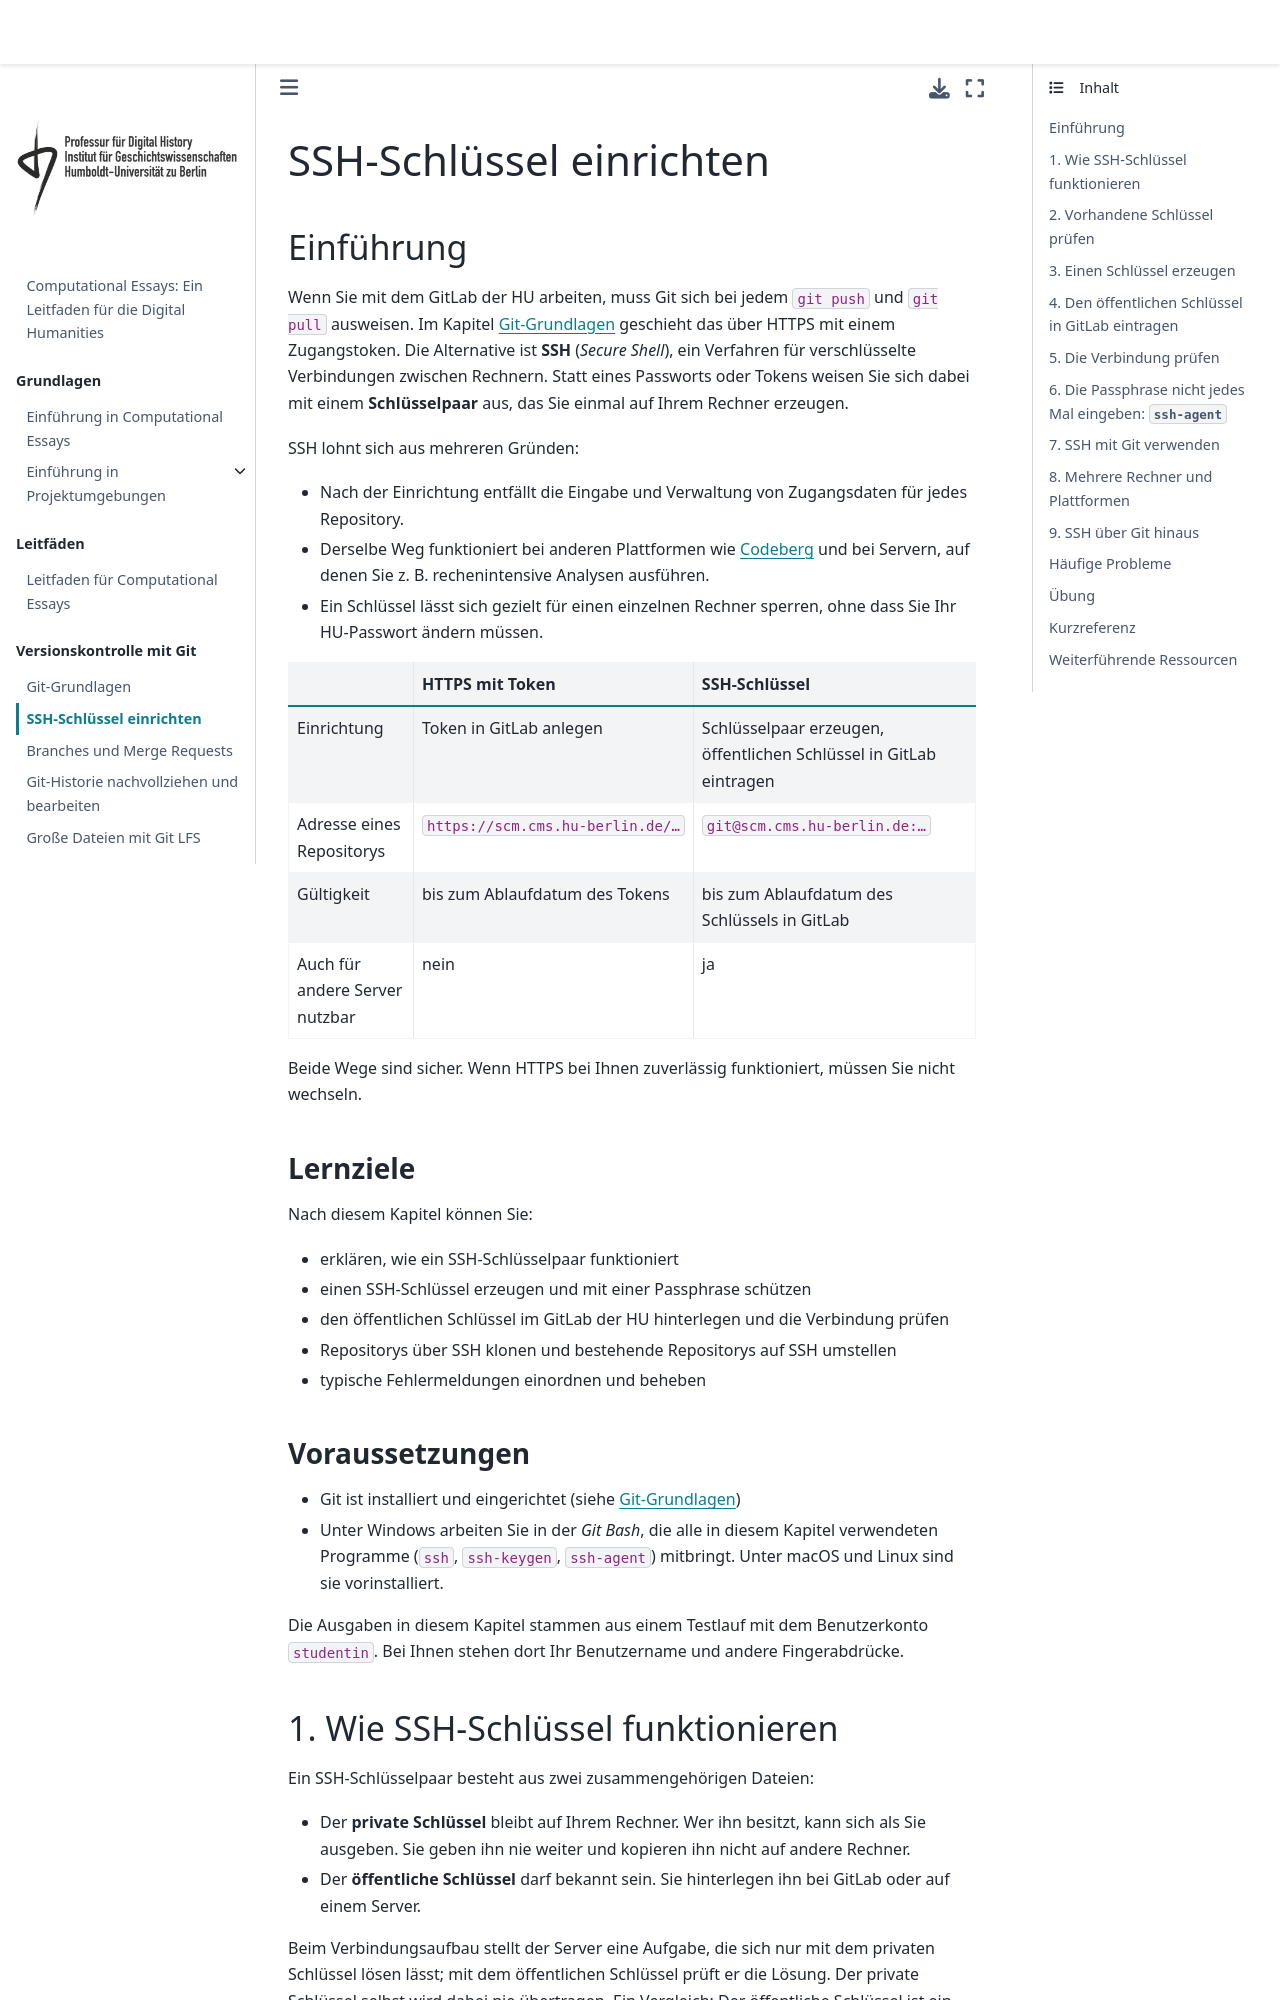

repository: Digital-History-Berlin/Computational-Essays · page: tools/ssh.html · generator: jekyll

# SSH-Schlüssel einrichten

## Einführung

Wenn Sie mit dem GitLab der HU arbeiten, muss Git sich bei jedem `git push` und `git pull` ausweisen. Im Kapitel {doc}`Git-Grundlagen <git-grundlagen>` geschieht das über HTTPS mit einem Zugangstoken. Die Alternative ist **SSH** (*Secure Shell*), ein Verfahren für verschlüsselte Verbindungen zwischen Rechnern. Statt eines Passworts oder Tokens weisen Sie sich dabei mit einem **Schlüsselpaar** aus, das Sie einmal auf Ihrem Rechner erzeugen.

SSH lohnt sich aus mehreren Gründen:

- Nach der Einrichtung entfällt die Eingabe und Verwaltung von Zugangsdaten für jedes Repository.
- Derselbe Weg funktioniert bei anderen Plattformen wie [Codeberg](https://codeberg.org) und bei Servern, auf denen Sie z. B. rechenintensive Analysen ausführen.
- Ein Schlüssel lässt sich gezielt für einen einzelnen Rechner sperren, ohne dass Sie Ihr HU-Passwort ändern müssen.

| | HTTPS mit Token | SSH-Schlüssel |
|---|---|---|
| Einrichtung | Token in GitLab anlegen | Schlüsselpaar erzeugen, öffentlichen Schlüssel in GitLab eintragen |
| Adresse eines Repositorys | `https://scm.cms.hu-berlin.de/…` | `git@scm.cms.hu-berlin.de:…` |
| Gültigkeit | bis zum Ablaufdatum des Tokens | bis zum Ablaufdatum des Schlüssels in GitLab |
| Auch für andere Server nutzbar | nein | ja |

Beide Wege sind sicher. Wenn HTTPS bei Ihnen zuverlässig funktioniert, müssen Sie nicht wechseln.

### Lernziele

Nach diesem Kapitel können Sie:

- erklären, wie ein SSH-Schlüsselpaar funktioniert
- einen SSH-Schlüssel erzeugen und mit einer Passphrase schützen
- den öffentlichen Schlüssel im GitLab der HU hinterlegen und die Verbindung prüfen
- Repositorys über SSH klonen und bestehende Repositorys auf SSH umstellen
- typische Fehlermeldungen einordnen und beheben

### Voraussetzungen

- Git ist installiert und eingerichtet (siehe {doc}`Git-Grundlagen <git-grundlagen>`)
- Unter Windows arbeiten Sie in der *Git Bash*, die alle in diesem Kapitel verwendeten Programme (`ssh`, `ssh-keygen`, `ssh-agent`) mitbringt. Unter macOS und Linux sind sie vorinstalliert.

Die Ausgaben in diesem Kapitel stammen aus einem Testlauf mit dem Benutzerkonto `studentin`. Bei Ihnen stehen dort Ihr Benutzername und andere Fingerabdrücke.
